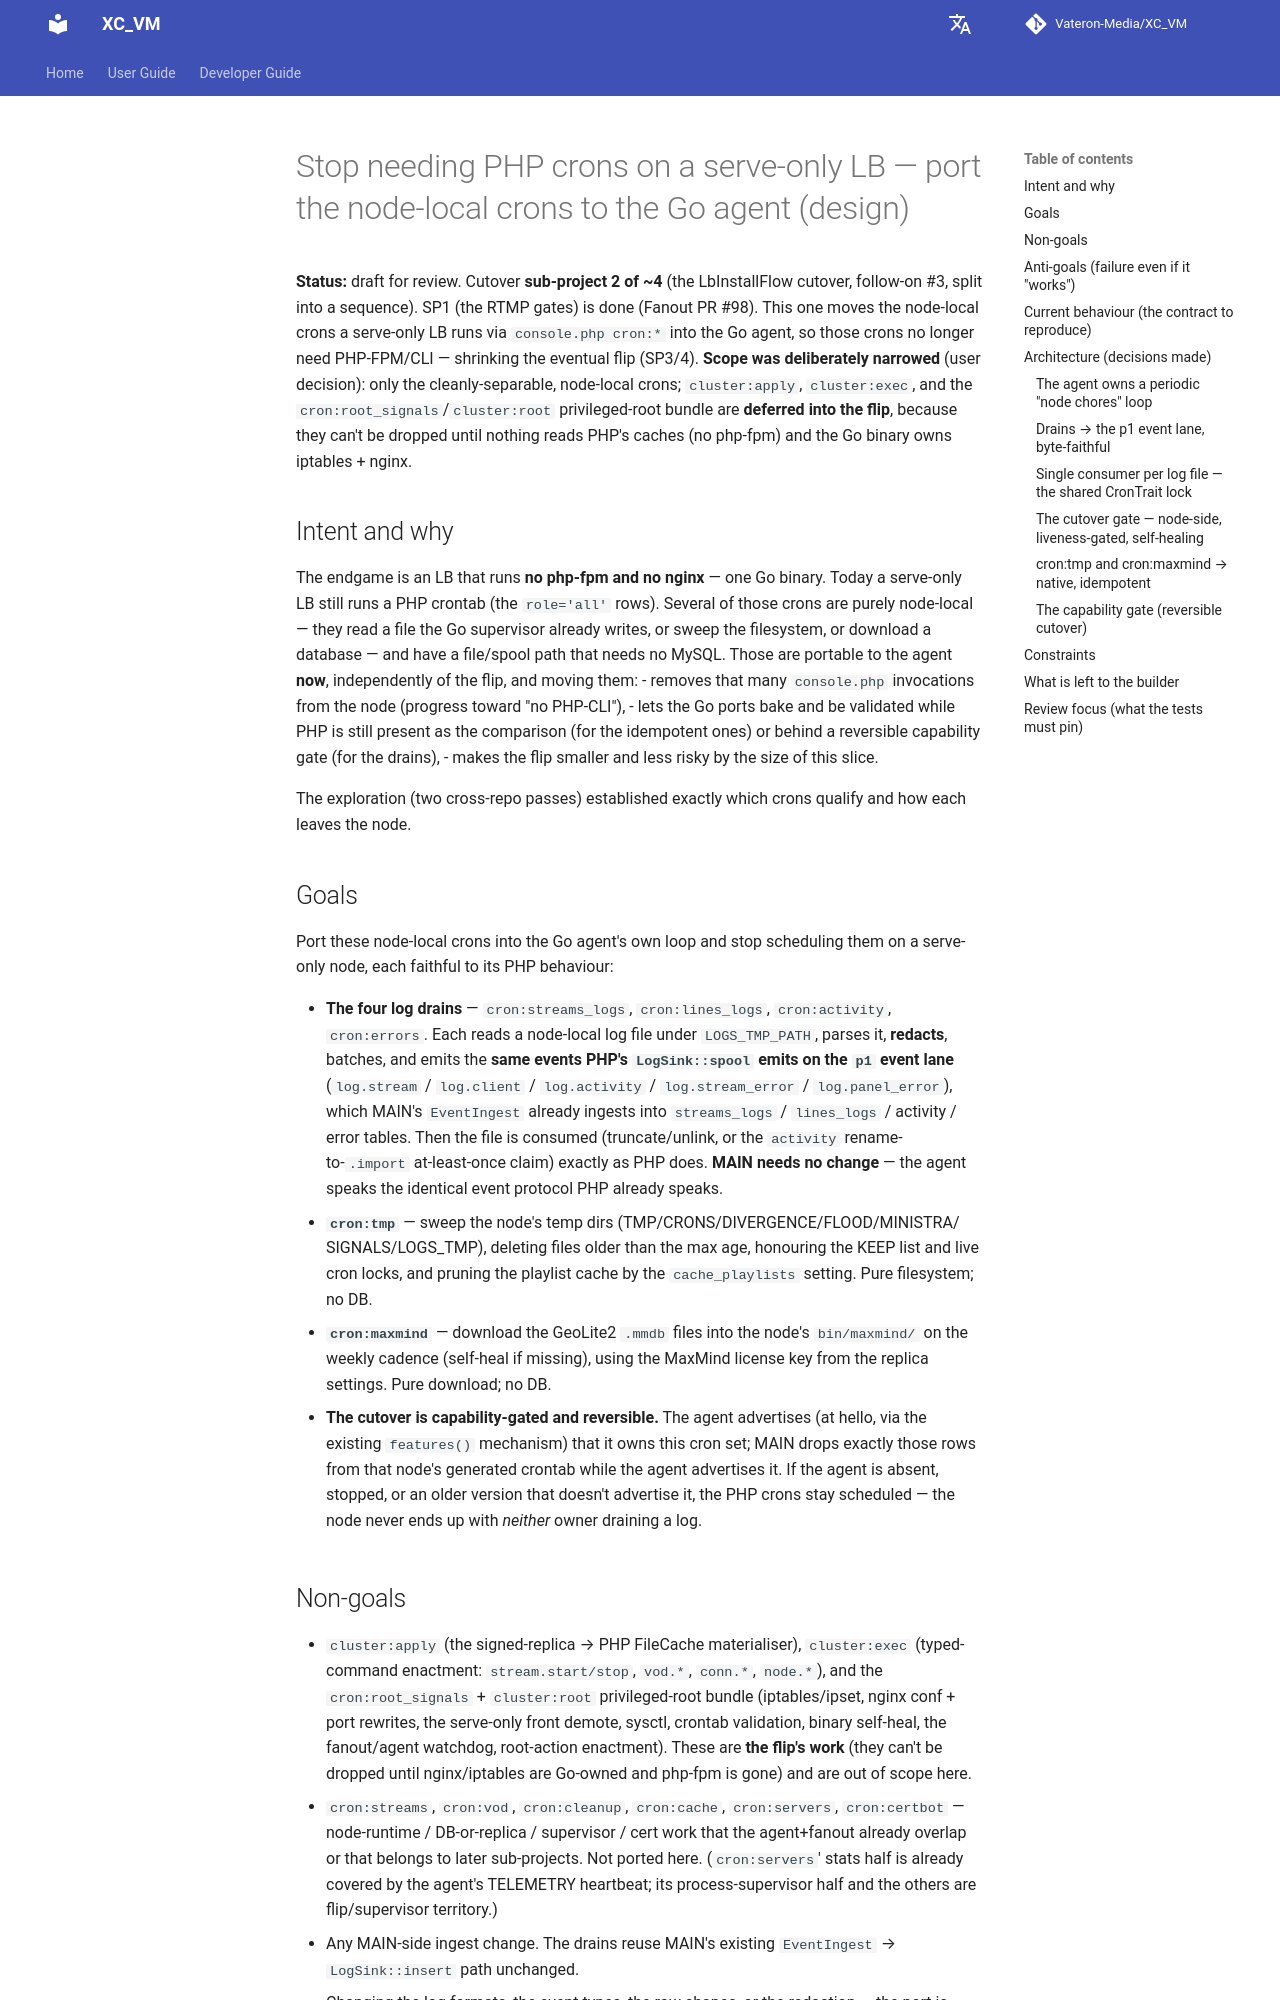

repository: Vateron-Media/XC_VM · page: 2.7.4/superpowers/specs/2026-10-20-lb-stop-php-crons-design/index.html · generator: mkdocs

# Stop needing PHP crons on a serve-only LB — port the node-local crons to the Go agent (design)

**Status:** draft for review. Cutover **sub-project 2 of ~4** (the LbInstallFlow
cutover, follow-on #3, split into a sequence). SP1 (the RTMP gates) is done
(Fanout PR #98). This one moves the node-local crons a serve-only LB runs via
`console.php cron:*` into the Go agent, so those crons no longer need PHP-FPM/CLI
— shrinking the eventual flip (SP3/4). **Scope was deliberately narrowed** (user
decision): only the cleanly-separable, node-local crons; `cluster:apply`,
`cluster:exec`, and the `cron:root_signals`/`cluster:root` privileged-root bundle
are **deferred into the flip**, because they can't be dropped until nothing reads
PHP's caches (no php-fpm) and the Go binary owns iptables + nginx.

## Intent and why

The endgame is an LB that runs **no php-fpm and no nginx** — one Go binary. Today
a serve-only LB still runs a PHP crontab (the `role='all'` rows). Several of those
crons are purely node-local — they read a file the Go supervisor already writes,
or sweep the filesystem, or download a database — and have a file/spool path that
needs no MySQL. Those are portable to the agent **now**, independently of the
flip, and moving them:
- removes that many `console.php` invocations from the node (progress toward "no
  PHP-CLI"),
- lets the Go ports bake and be validated while PHP is still present as the
  comparison (for the idempotent ones) or behind a reversible capability gate (for
  the drains),
- makes the flip smaller and less risky by the size of this slice.

The exploration (two cross-repo passes) established exactly which crons qualify
and how each leaves the node.

## Goals

Port these node-local crons into the Go agent's own loop and stop scheduling them
on a serve-only node, each faithful to its PHP behaviour:

- **The four log drains** — `cron:streams_logs`, `cron:lines_logs`, `cron:activity`,
  `cron:errors`. Each reads a node-local log file under `LOGS_TMP_PATH`, parses it,
  **redacts**, batches, and emits the **same events PHP's `LogSink::spool` emits on
  the `p1` event lane** (`log.stream` / `log.client` / `log.activity` /
  `log.stream_error` / `log.panel_error`), which MAIN's `EventIngest` already
  ingests into `streams_logs` / `lines_logs` / activity / error tables. Then the
  file is consumed (truncate/unlink, or the `activity` rename-to-`.import`
  at-least-once claim) exactly as PHP does. **MAIN needs no change** — the agent
  speaks the identical event protocol PHP already speaks.
- **`cron:tmp`** — sweep the node's temp dirs (TMP/CRONS/DIVERGENCE/FLOOD/MINISTRA/
  SIGNALS/LOGS_TMP), deleting files older than the max age, honouring the KEEP list
  and live cron locks, and pruning the playlist cache by the `cache_playlists`
  setting. Pure filesystem; no DB.
- **`cron:maxmind`** — download the GeoLite2 `.mmdb` files into the node's
  `bin/maxmind/` on the weekly cadence (self-heal if missing), using the MaxMind
  license key from the replica settings. Pure download; no DB.

- **The cutover is capability-gated and reversible.** The agent advertises (at
  hello, via the existing `features()` mechanism) that it owns this cron set; MAIN
  drops exactly those rows from that node's generated crontab while the agent
  advertises it. If the agent is absent, stopped, or an older version that doesn't
  advertise it, the PHP crons stay scheduled — the node never ends up with *neither*
  owner draining a log.

## Non-goals

- `cluster:apply` (the signed-replica → PHP FileCache materialiser), `cluster:exec`
  (typed-command enactment: `stream.start/stop`, `vod.*`, `conn.*`, `node.*`), and
  the `cron:root_signals` + `cluster:root` privileged-root bundle (iptables/ipset,
  nginx conf + port rewrites, the serve-only front demote, sysctl, crontab
  validation, binary self-heal, the fanout/agent watchdog, root-action enactment).
  These are **the flip's work** (they can't be dropped until nginx/iptables are
  Go-owned and php-fpm is gone) and are out of scope here.
- `cron:streams`, `cron:vod`, `cron:cleanup`, `cron:cache`, `cron:servers`,
  `cron:certbot` — node-runtime / DB-or-replica / supervisor / cert work that the
  agent+fanout already overlap or that belongs to later sub-projects. Not ported
  here. (`cron:servers`' stats half is already covered by the agent's TELEMETRY
  heartbeat; its process-supervisor half and the others are flip/supervisor
  territory.)
- Any MAIN-side ingest change. The drains reuse MAIN's existing `EventIngest` →
  `LogSink::insert` path unchanged.
- Changing the log formats, the event types, the row shapes, or the redaction — the
  port is byte-faithful so MAIN can't tell the agent from PHP.
